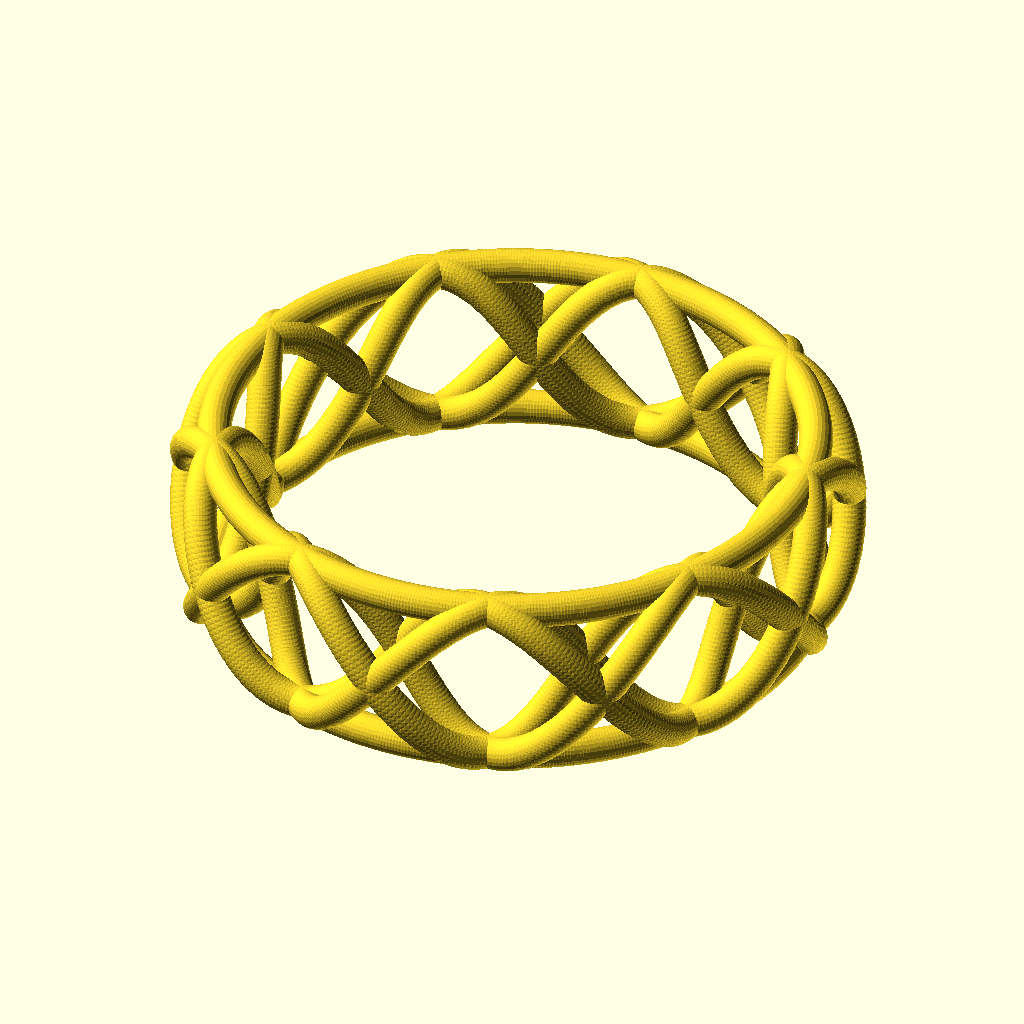
Cell 1 — every parameter at its default value.
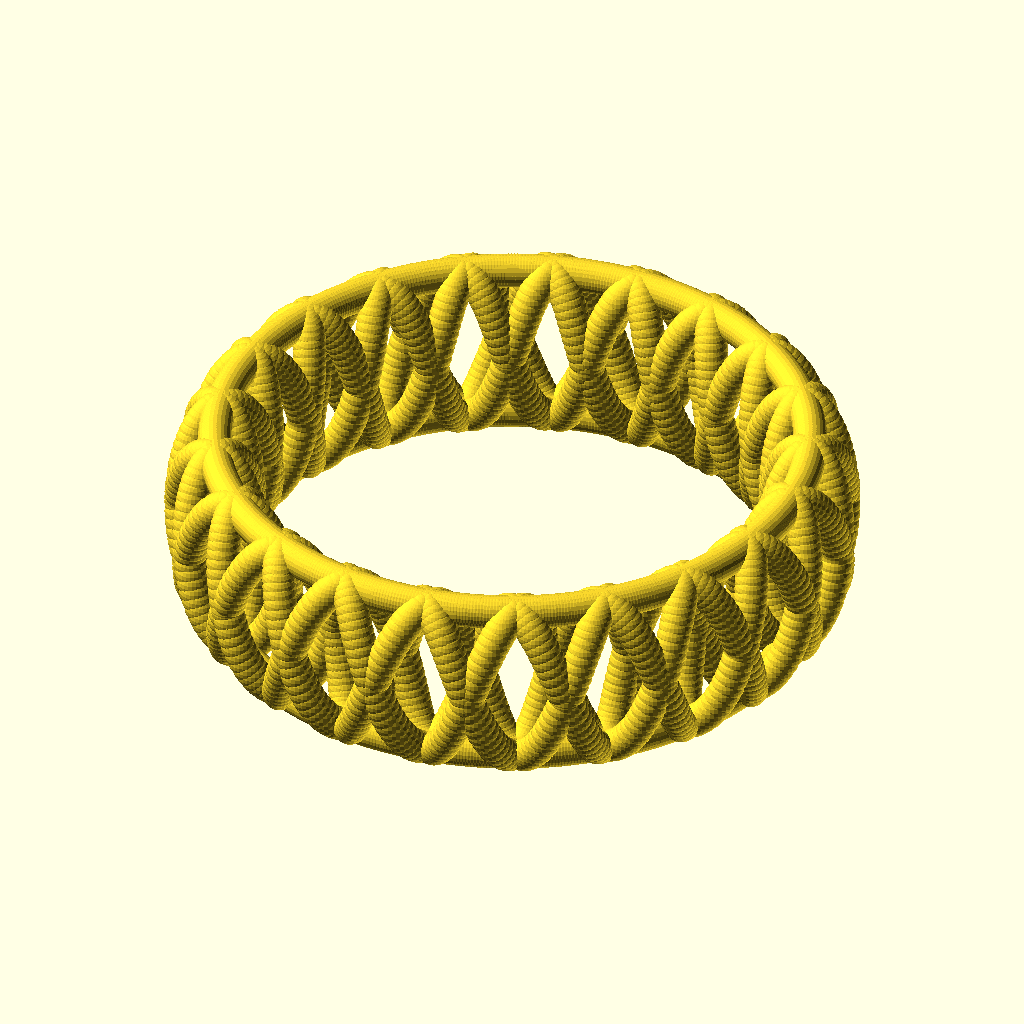
Cell 2: whole_periods = 10 (everything else at default).
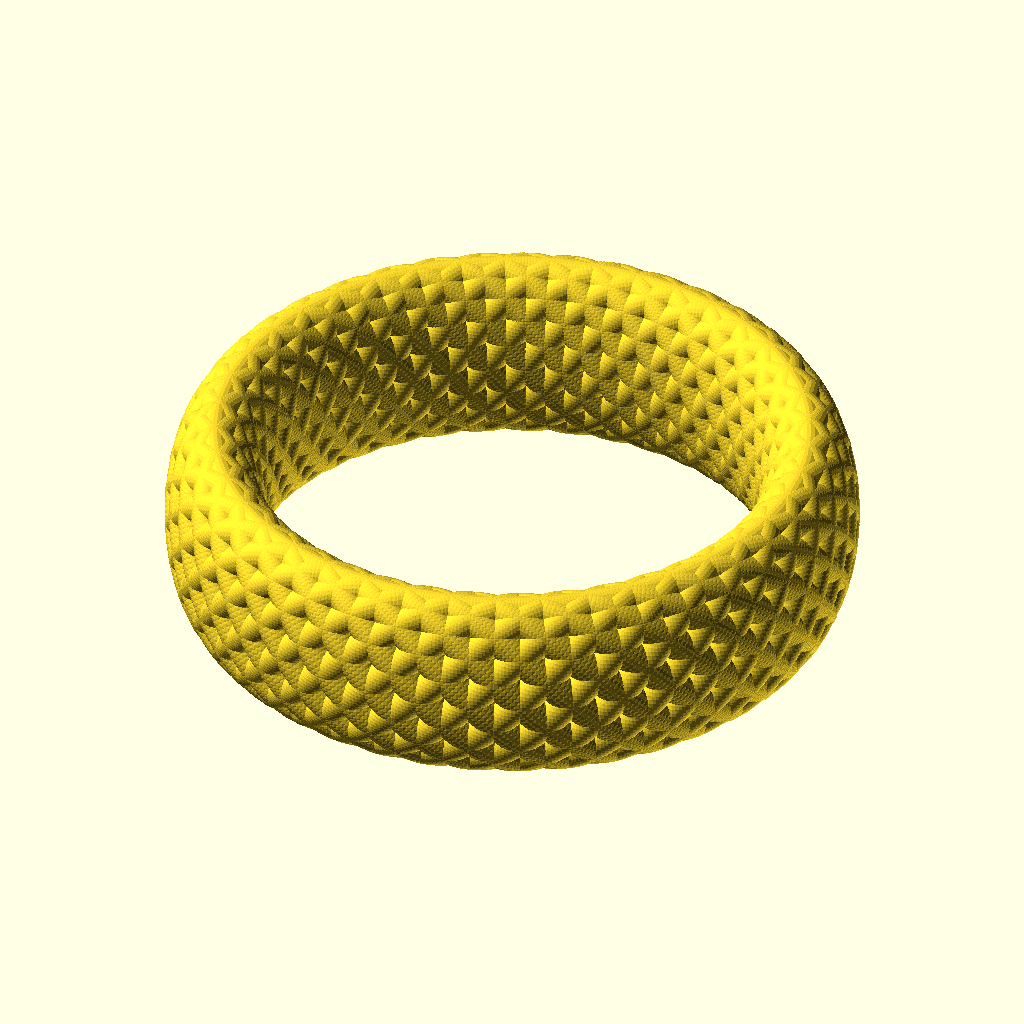
Cell 3: the same model with turns = 10.
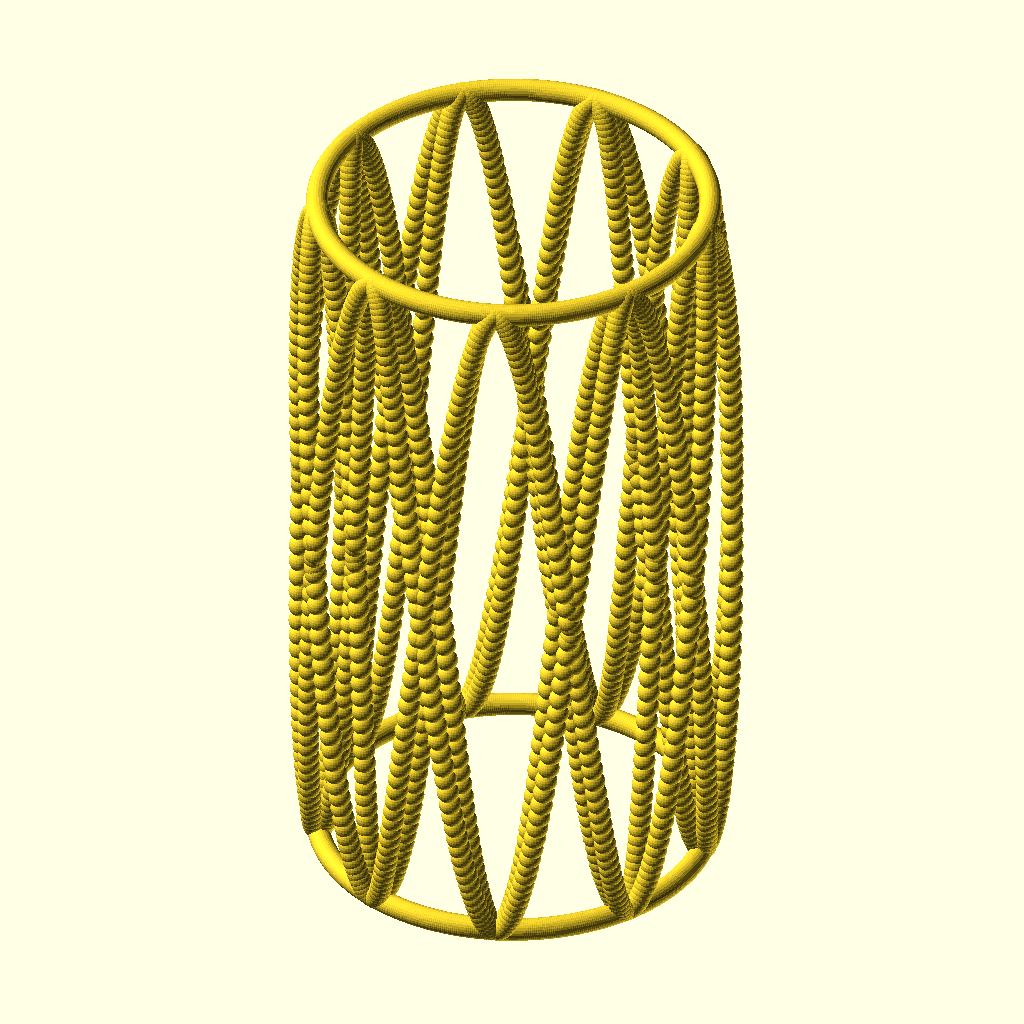
Cell 4 — height set to 200, the other parameters unchanged.
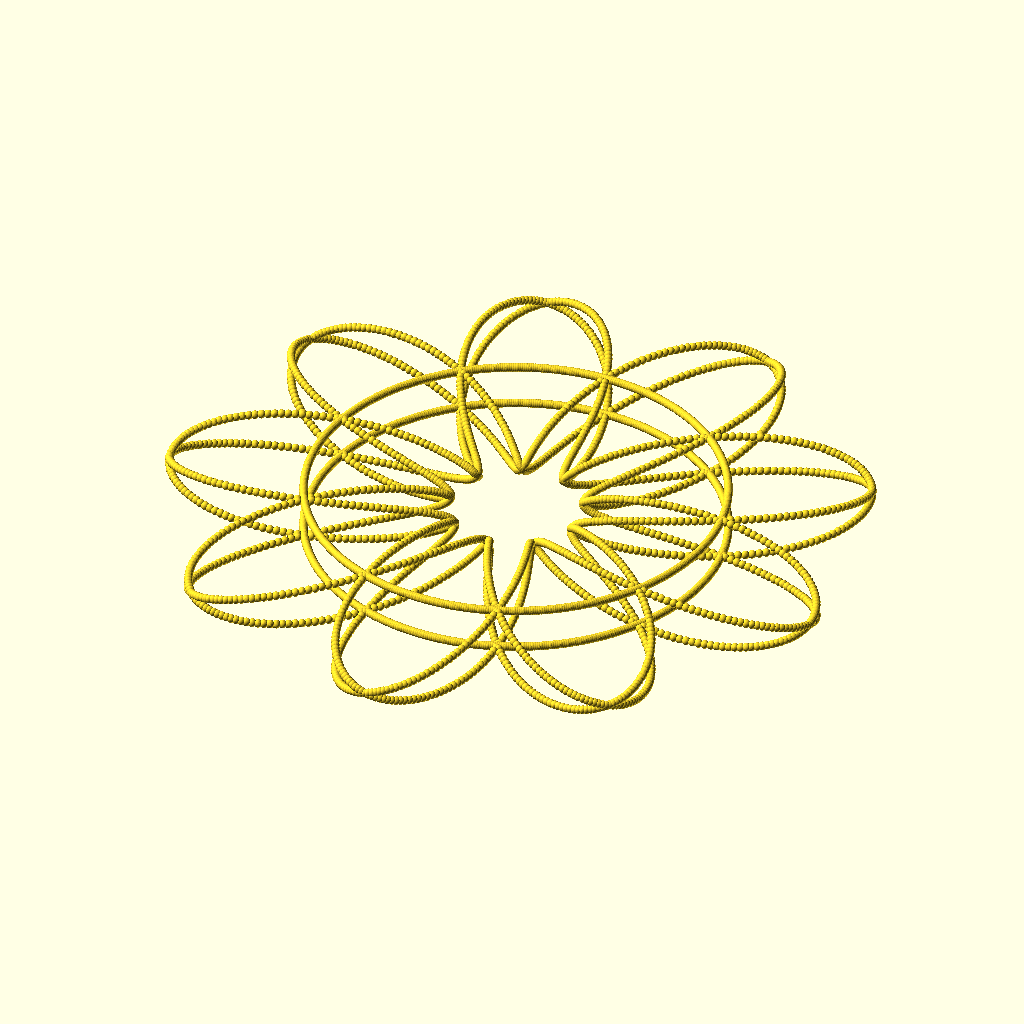
Cell 5 — width set to 200, the other parameters unchanged.
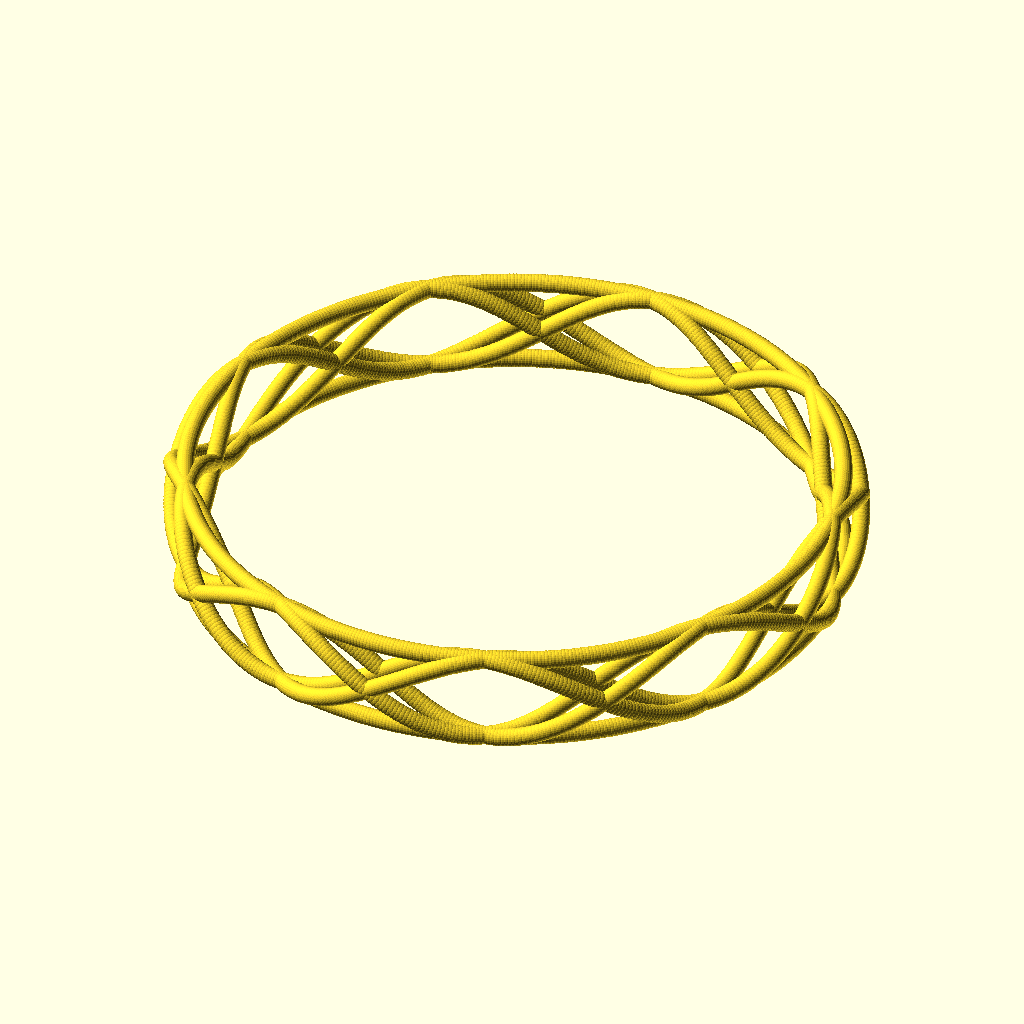
Cell 6: the same model with inner_diameter = 200.
The same orthographic view direction (rotation 55°, 0°, 25°; colour scheme Cornfield) for every cell, with the view re-fitted per cell, so scale and position can differ between cells.
Source of the model, scadFiles/45636/124905.scad:
// preview[view:south, tilt:top]

// Number of periods in the pattern per rotation?

whole_periods =4;//[0:10]

// How many times should the pattern wrap around?

turns = 2;//[1:10]

// How tall (in mm)?

height = 30;//[5:200]

// Thickness of the band?

width = 12;//[3:200]

// Inside diameter of the thing?

inner_diameter = 90;//[1:200]

// Diameter of the rail?

rail_diameter = 3; //[2:10]



mirror_reinforced = "yes";//[yes,no]

top_and_bottom_reinforced = "yes";//[yes,no]

inside_and_outside_reinforced = "no";//[yes,no]

// How dense to pack shapes? (100-200 very coarse) (200-500 rough) (500-1000 smooth)

segments_per_turn = 600;//[50:1500]

fragments_per_segment = 25;//[3:40]



ring();



periods = 1/turns+whole_periods;



module ring() {

	union(){

		for ( i = [0 : 1/segments_per_turn : turns] )

		{

			translate([(inner_diameter/2+width/2+rail_diameter/2)*sin(360*i) + width/2*sin(360*i*periods)*sin(i*360), 

						  (inner_diameter/2+width/2+rail_diameter/2)*cos(360*i) + width/2*sin(360*i*periods)*cos(i*360), 

						  height/2*cos(360*i*periods)])

			sphere(r = rail_diameter,$fn = fragments_per_segment,center = true);

		}

		if (mirror_reinforced == "yes")

		{

			for ( i = [0 : 1/segments_per_turn : turns] )

			{

				translate([(inner_diameter/2+width/2+rail_diameter/2)*sin(360*i) + width/2*sin(360*i*periods)*sin(i*360), 

							  (inner_diameter/2+width/2+rail_diameter/2)*cos(360*i) + width/2*sin(360*i*periods)*cos(i*360), 

							  -height/2*cos(360*i*periods)])

				sphere(r = rail_diameter,$fn = fragments_per_segment,center = true);

			}

		}

		if (top_and_bottom_reinforced == "yes")

		{

			for ( i = [0 : 1/segments_per_turn : turns] )

			{

				translate([(inner_diameter/2+width/2+rail_diameter/2)*sin(360*i), 

							  (inner_diameter/2+width/2+rail_diameter/2)*cos(360*i), 

							  height/2])

				sphere(r = rail_diameter,$fn = fragments_per_segment,center = true);

			}

			for ( i = [0 : 1/segments_per_turn : turns] )

			{

				translate([(inner_diameter/2+width/2+rail_diameter/2)*sin(360*i), 

							  (inner_diameter/2+width/2+rail_diameter/2)*cos(360*i), 

							  -height/2])

				sphere(r = rail_diameter,$fn = fragments_per_segment,center = true);

			}

		}

		if (inside_and_outside_reinforced == "yes")

		{

			for ( i = [0 : 1/segments_per_turn : turns] )

			{

				translate([(inner_diameter/2+width+rail_diameter/2)*sin(360*i), 

							  (inner_diameter/2+width+rail_diameter/2)*cos(360*i), 

							  0])

				sphere(r = rail_diameter,$fn = fragments_per_segment,center = true);

			}

			for ( i = [0 : 1/segments_per_turn : turns] )

			{

				translate([(inner_diameter/2+rail_diameter/2)*sin(360*i), 

							  (inner_diameter/2+rail_diameter/2)*cos(360*i), 

							  0])

				sphere(r = rail_diameter,$fn = fragments_per_segment,center = true);

			}

		}

	}

}
Customizer parameters (derived from the source; name, type, default, range or options):
whole_periods: number, default 4, range 0 to 10
turns: number, default 2, range 1 to 10
height: number, default 30, range 5 to 200
width: number, default 12, range 3 to 200
inner_diameter: number, default 90, range 1 to 200
rail_diameter: number, default 3, range 2 to 10
mirror_reinforced: string, default "yes", options "yes", "no"
top_and_bottom_reinforced: string, default "yes", options "yes", "no"
inside_and_outside_reinforced: string, default "no", options "yes", "no"
segments_per_turn: number, default 600, range 50 to 1500
fragments_per_segment: number, default 25, range 3 to 40
